Photos from the image-classification dataset "cadmnist" in the GitHub repository Shrek4/cad-dataset. Its 5 classes are: bearings, bolts, nuts, seals, washers.

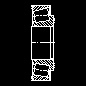
Label: bearings

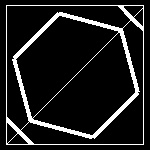
Label: bolts

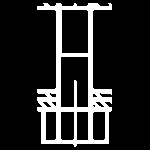
Label: bolts

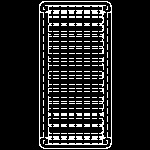
Label: bearings

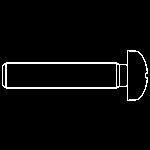
Label: bolts

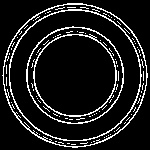
Label: seals
